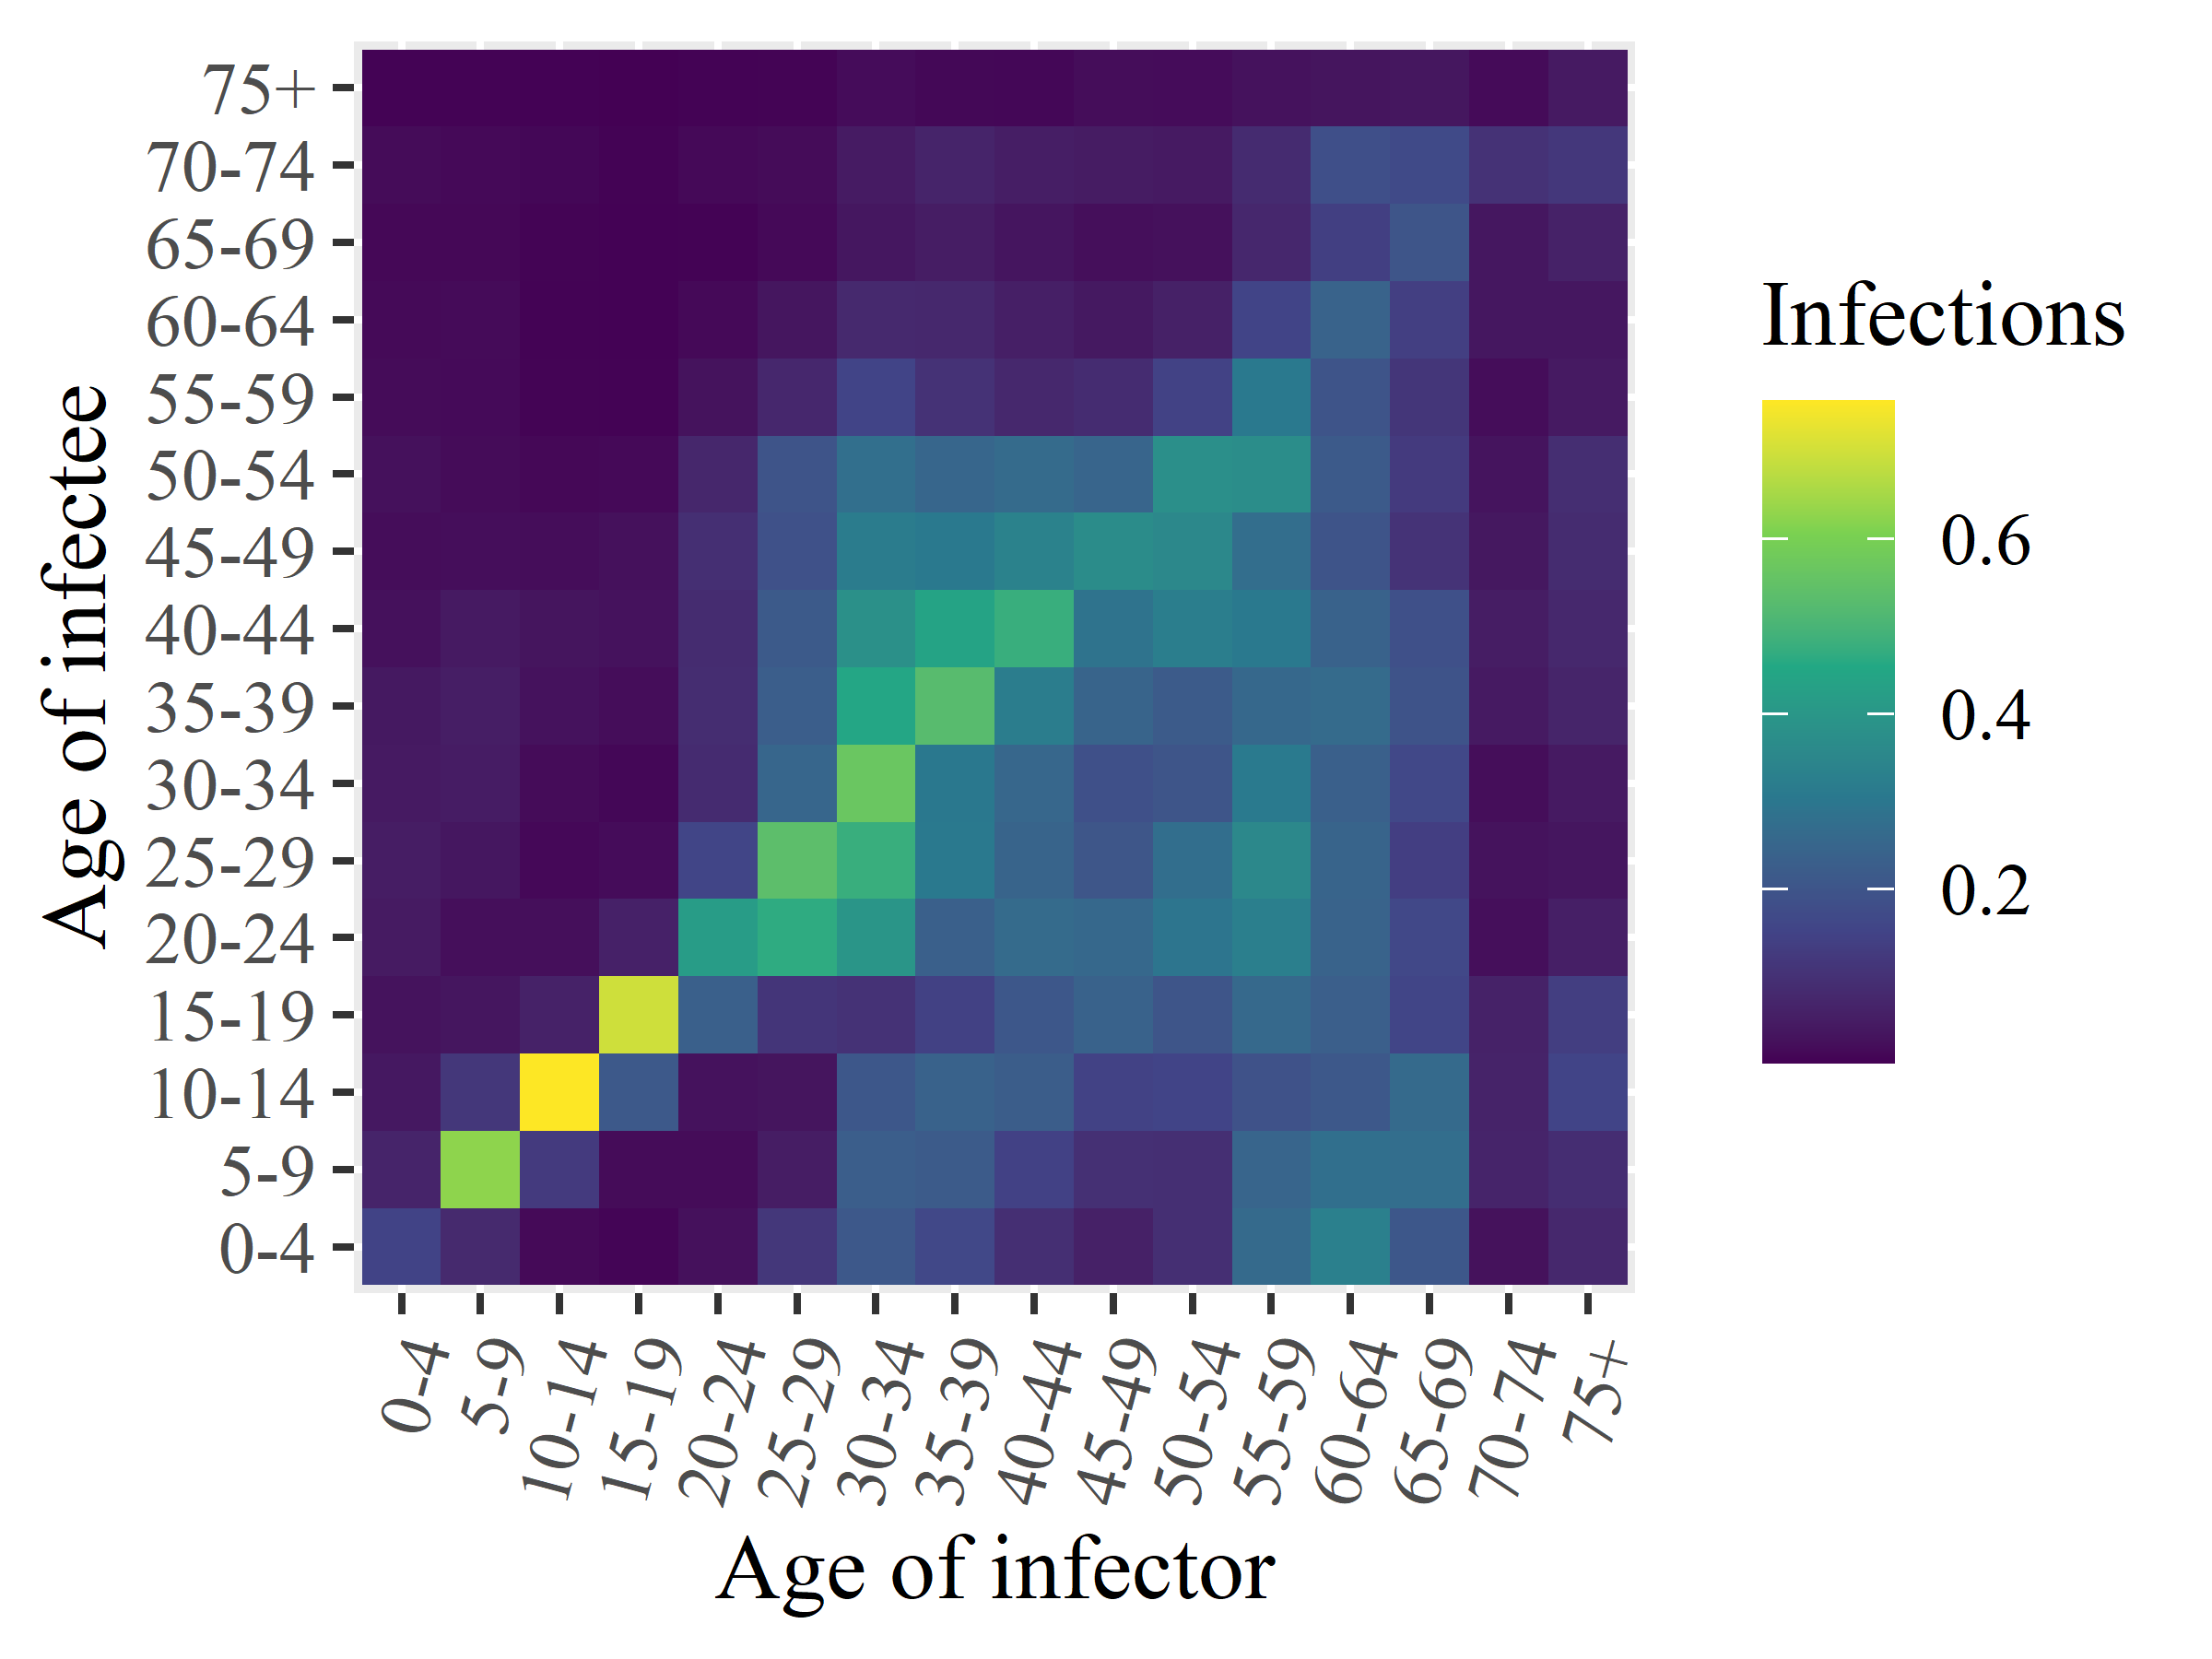

Source data for this figure (header and first rows):
x1, x2, x3, x4, x5, x6, x7, x8, x9, x10, x11, x12, x13, x14, x15, x16
0.1503, 0.06817, 0.04027, 0.02901, 0.04558, 0.05018, 0.04431, 0.04112, 0.02651, 0.01862, 0.02529, 0.01726, 0.01464, 0.01184, 0.01705, 0.004268
0.08087, 0.6253, 0.1161, 0.03611, 0.02199, 0.03704, 0.04884, 0.05319, 0.04299, 0.02163, 0.01715, 0.01535, 0.01587, 0.01215, 0.01384, 0.004886
0.01532, 0.1255, 0.7568, 0.06204, 0.02196, 0.01275, 0.01731, 0.02847, 0.03264, 0.01992, 0.01224, 0.005962, 0.005248, 0.005997, 0.01042, 0.00376
0.008355, 0.01756, 0.212, 0.698, 0.061, 0.01842, 0.01063, 0.01948, 0.02797, 0.02609, 0.01374, 0.004795, 0.003571, 0.003178, 0.004318, 0.001468
0.02615, 0.01821, 0.02787, 0.2327, 0.4168, 0.1558, 0.08469, 0.08955, 0.0862, 0.09545, 0.07548, 0.02918, 0.0129, 0.005199, 0.01343, 0.005127
0.1165, 0.04945, 0.03312, 0.1123, 0.466, 0.5376, 0.2517, 0.228, 0.2158, 0.1892, 0.1975, 0.07565, 0.03491, 0.01364, 0.01725, 0.005565
0.2108, 0.2259, 0.2073, 0.1044, 0.3947, 0.4772, 0.5656, 0.4471, 0.3814, 0.3165, 0.2771, 0.1523, 0.08056, 0.0383, 0.04612, 0.01848
0.1632, 0.2195, 0.2389, 0.144, 0.234, 0.3084, 0.3041, 0.526, 0.4395, 0.3061, 0.2513, 0.1043, 0.07654, 0.05006, 0.06705, 0.01152
0.09608, 0.1454, 0.2239, 0.2067, 0.2648, 0.2449, 0.2526, 0.3186, 0.4776, 0.3346, 0.264, 0.07588, 0.05481, 0.03363, 0.05331, 0.01097
0.05935, 0.09736, 0.1458, 0.2383, 0.2579, 0.2028, 0.1876, 0.2444, 0.2882, 0.3663, 0.2472, 0.08791, 0.04135, 0.02255, 0.0472, 0.01967
0.09521, 0.0941, 0.1528, 0.2003, 0.295, 0.275, 0.2009, 0.2175, 0.3219, 0.356, 0.3781, 0.1462, 0.06057, 0.02626, 0.04328, 0.0184
0.2619, 0.2464, 0.1924, 0.2589, 0.3268, 0.3533, 0.3104, 0.2567, 0.3057, 0.2738, 0.3693, 0.3082, 0.1513, 0.07569, 0.08528, 0.02776
0.3281, 0.2784, 0.2107, 0.2294, 0.2406, 0.2447, 0.2318, 0.2647, 0.2375, 0.1981, 0.2146, 0.1969, 0.2415, 0.139, 0.1848, 0.03339
0.2079, 0.2736, 0.2626, 0.1547, 0.1633, 0.1372, 0.1624, 0.1965, 0.1855, 0.106, 0.1254, 0.1127, 0.1377, 0.1998, 0.1684, 0.03652
0.02726, 0.06745, 0.06568, 0.06132, 0.02183, 0.02902, 0.02036, 0.04332, 0.04977, 0.03966, 0.03117, 0.01922, 0.03734, 0.03828, 0.1037, 0.01648
0.07634, 0.0907, 0.1525, 0.136, 0.05544, 0.03618, 0.04491, 0.06886, 0.07639, 0.08725, 0.0916, 0.04318, 0.0377, 0.06159, 0.1176, 0.04467
